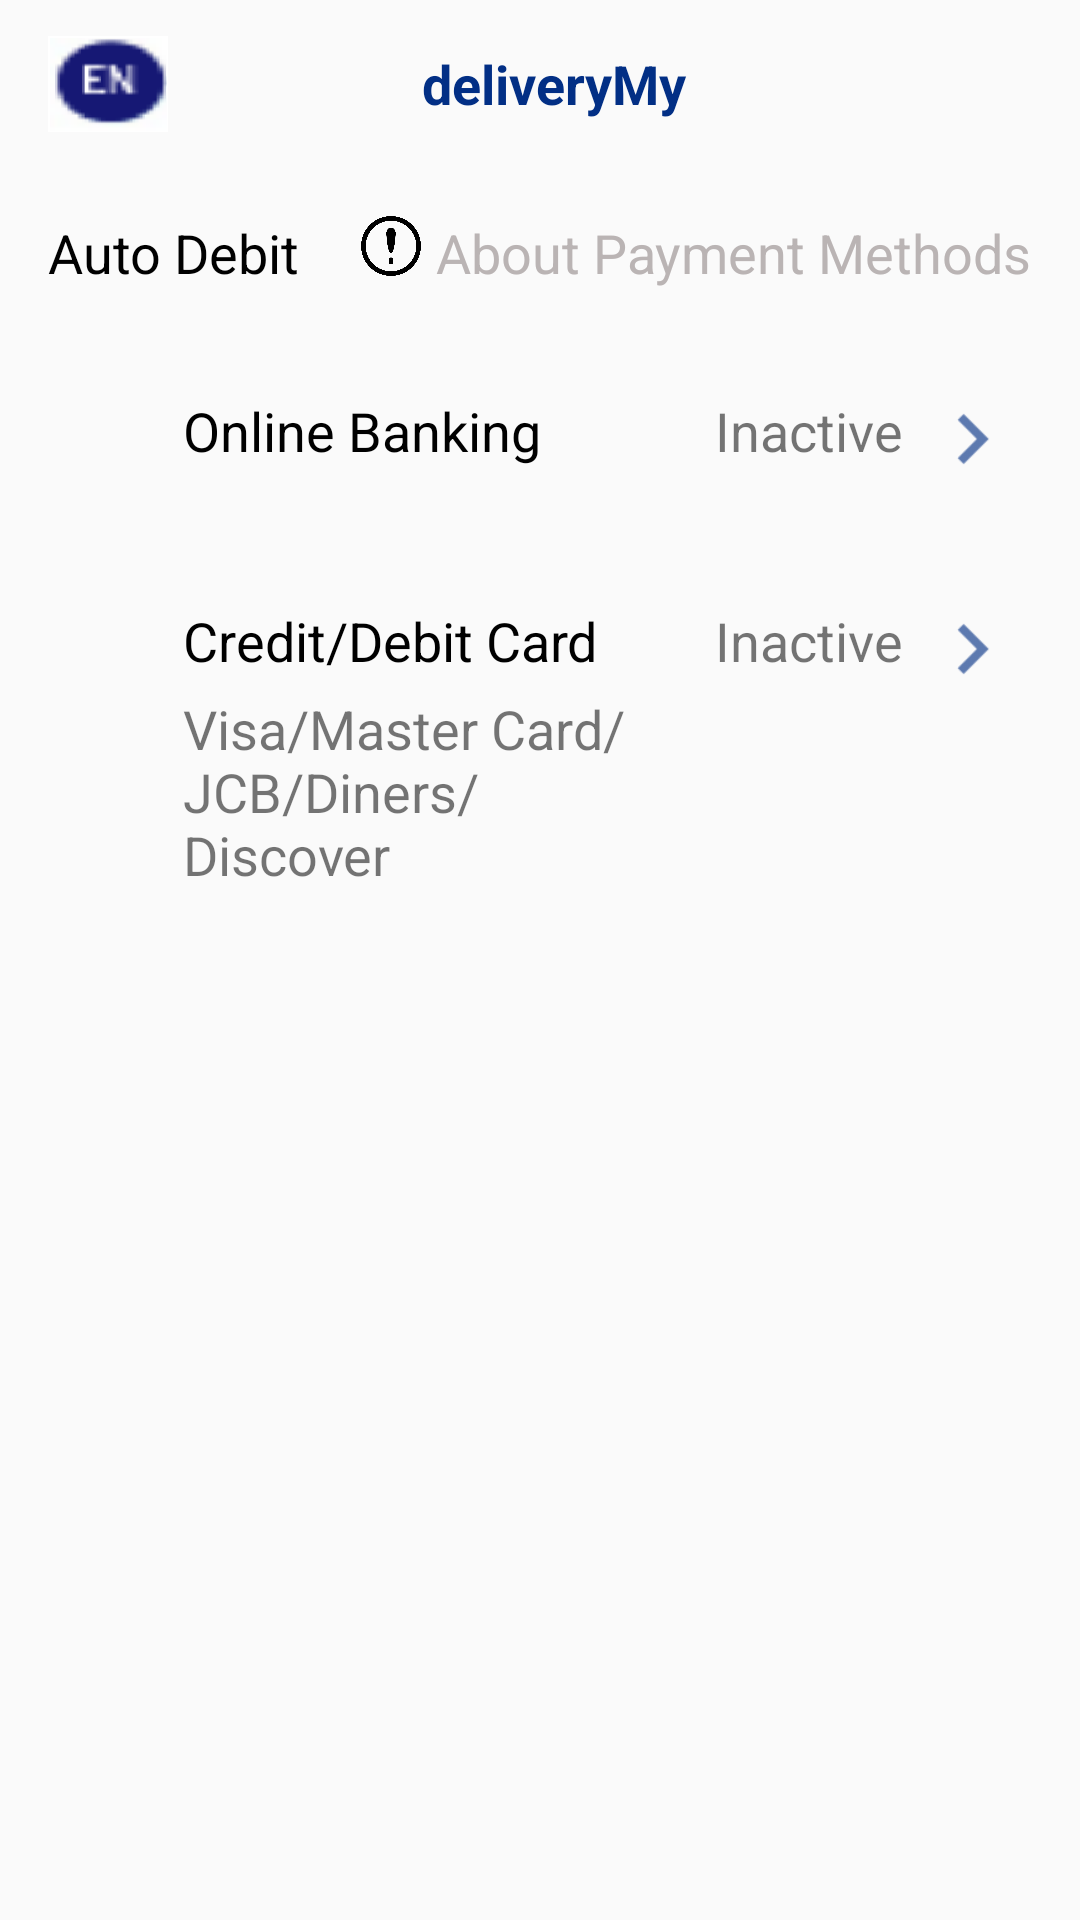

Write the Android layout XML for this screen, with the resource values it uses.
<!-- AndroidManifest.xml: application theme Theme.DeliveryMy -->
<!-- res/layout/activity_payment_method.xml -->
<?xml version="1.0" encoding="utf-8"?>
<LinearLayout xmlns:android="http://schemas.android.com/apk/res/android"
    xmlns:app="http://schemas.android.com/apk/res-auto"
    xmlns:tools="http://schemas.android.com/tools"
    android:orientation="vertical"
    android:layout_width="match_parent"
    android:layout_height="match_parent"
    tools:context=".activities.PaymentMethodActivity">

    <include layout="@layout/appbar"/>

    <LinearLayout
        android:orientation="vertical"
        android:padding="16dp"
        android:layout_width="match_parent"
        android:layout_height="match_parent">

        <RelativeLayout
            android:layout_width="match_parent"
            android:layout_height="wrap_content">
            <TextView
                android:id="@+id/txtad"
                android:text="Auto Debit"
                android:textSize="18sp"
                android:layout_alignParentLeft="true"
                android:layout_toLeftOf="@+id/img"
                android:textColor="@color/black"
                android:layout_width="wrap_content"
                android:layout_height="wrap_content"/>
            <ImageView
                android:id="@+id/img"
                android:src="@drawable/icn_exclamation"
                android:layout_toLeftOf="@+id/txtad1"
                android:layout_marginRight="5dp"
                android:layout_width="20dp"
                android:layout_height="20dp"/>


            <TextView
                android:id="@+id/txtad1"
                android:text="About Payment Methods"
                android:textSize="18sp"
                android:layout_alignParentRight="true"
                android:textColor="@color/grey"
                android:layout_width="wrap_content"
                android:layout_height="wrap_content"/>
        </RelativeLayout>

        <RelativeLayout
            android:id="@+id/balanceLayoutId"
            android:orientation="horizontal"
            android:layout_marginTop="30dp"
            android:padding="5dp"
            android:gravity="center_vertical"
            android:layout_width="match_parent"
            android:layout_height="wrap_content">
            <ImageView
                android:id="@+id/imgStart"
                android:src="@drawable/icn_bank"
                android:layout_width="30dp"
                android:layout_height="30dp"/>
            <TextView
                android:text="Online Banking"
                android:textSize="18sp"
                android:textColor="@color/black"
                android:layout_toRightOf="@id/imgStart"
                android:layout_toLeftOf="@+id/txtVersion"
                android:layout_marginLeft="10dp"
                android:layout_width="wrap_content"
                android:layout_height="wrap_content"/>

            <ImageView
                android:id="@+id/imgLast"
                android:src="@drawable/next_icon"
                android:layout_width="30dp"
                android:layout_height="30dp"
                android:layout_alignParentRight="true" />
            <TextView
                android:id="@+id/txtVersion"
                android:text="Inactive"
                android:textSize="18sp"
                android:layout_marginRight="8dp"
                android:layout_marginLeft="10dp"
                android:layout_toLeftOf="@+id/imgLast"
                android:layout_width="wrap_content"
                android:layout_height="wrap_content"/>
        </RelativeLayout>

        <RelativeLayout
            android:id="@+id/creditLayoutId"
            android:orientation="horizontal"
            android:layout_marginTop="30dp"
            android:padding="5dp"
            android:gravity="center_vertical"
            android:layout_width="match_parent"
            android:layout_height="wrap_content">
            <ImageView
                android:id="@+id/imgcard"
                android:src="@drawable/icn_creditcard_color"
                android:layout_width="30dp"
                android:layout_height="30dp"/>
            <TextView
                android:id="@+id/txtcd"
                android:text="Credit/Debit Card"
                android:textSize="18sp"
                android:textColor="@color/black"
                android:layout_toRightOf="@id/imgcard"
                android:layout_toLeftOf="@+id/txtInacitve"
                android:layout_marginLeft="10dp"
                android:layout_width="wrap_content"
                android:layout_height="wrap_content"/>

            <ImageView
                android:id="@+id/imgarrow"
                android:src="@drawable/next_icon"
                android:layout_width="30dp"
                android:layout_height="30dp"
                android:layout_alignParentRight="true" />
            <TextView
                android:id="@+id/txtInacitve"
                android:text="Inactive"
                android:textSize="18sp"
                android:layout_marginRight="8dp"
                android:layout_marginLeft="10dp"
                android:layout_toLeftOf="@+id/imgarrow"
                android:layout_width="wrap_content"
                android:layout_height="wrap_content"/>

            <TextView
                android:id="@+id/txtSub"
                android:text="Visa/Master Card/JCB/Diners/Discover"
                android:textSize="18sp"
                android:layout_marginTop="5dp"
                android:layout_below="@+id/txtcd"
                android:layout_alignLeft="@+id/txtcd"
                android:layout_toLeftOf="@+id/txtInacitve"
                android:layout_width="wrap_content"
                android:layout_height="wrap_content"/>
        </RelativeLayout>

    </LinearLayout>

</LinearLayout>
<!-- res/layout/appbar.xml (included above) -->
<?xml version="1.0" encoding="utf-8"?>
<androidx.appcompat.widget.Toolbar xmlns:android="http://schemas.android.com/apk/res/android"
    xmlns:app="http://schemas.android.com/apk/res-auto"
    android:id="@+id/myToolbar"
    android:padding="3dp"
    android:layout_width="match_parent"
    android:layout_height="?attr/actionBarSize"
    android:theme="@style/ThemeOverlay.AppCompat.Light">

    <RelativeLayout
        android:layout_width="match_parent"
        android:layout_height="wrap_content">

        <ImageView
            android:id="@+id/image"
            android:layout_width="40dp"
            android:layout_height="40dp"
            android:layout_alignParentLeft="true"
            android:src="@drawable/logo_en"
            android:layout_marginRight="30dp" />

        <TextView
            android:id="@+id/text"
            android:text="deliveryMy"
            android:textSize="18sp"
            android:textStyle="bold"
            android:layout_centerInParent="true"
            android:textColor="@color/royalblue"
            android:layout_width="wrap_content"
            android:layout_height="wrap_content" />

    </RelativeLayout>

</androidx.appcompat.widget.Toolbar>
<!-- resources referenced by this layout -->
<resources>
  <color name="black">#FF000000</color>
  <color name="grey">#BAB4B4</color>
  <color name="royalblue">#022F85</color>
  <!-- drawable icn_exclamation: png bitmap (drawable, 11894 bytes) -->
  <!-- drawable logo_en: png bitmap (drawable, 68480 bytes) -->
  <!-- drawable next_icon: png bitmap (drawable, 250 bytes) -->
  <style name="Theme.DeliveryMy" parent="Theme.AppCompat.DayNight.NoActionBar">
          
          <item name="colorPrimary">@color/colorPrimary</item>
          <item name="colorPrimaryVariant">@color/mainlightyellow</item>
          <item name="colorOnPrimary">@color/white</item>
          
          <item name="colorSecondary">@color/teal_200</item>
          <item name="colorSecondaryVariant">@color/teal_700</item>
          <item name="colorOnSecondary">@color/black</item>
          
          <item name="android:statusBarColor" tools:targetApi="l">?attr/colorPrimaryVariant</item>
          
      </style>
  <color name="colorPrimary">	#FDFE02</color>
  <color name="mainlightyellow">#FBF096</color>
  <color name="white">#FFFFFFFF</color>
  <color name="teal_200">#FF03DAC5</color>
  <color name="teal_700">#FF018786</color>
</resources>
